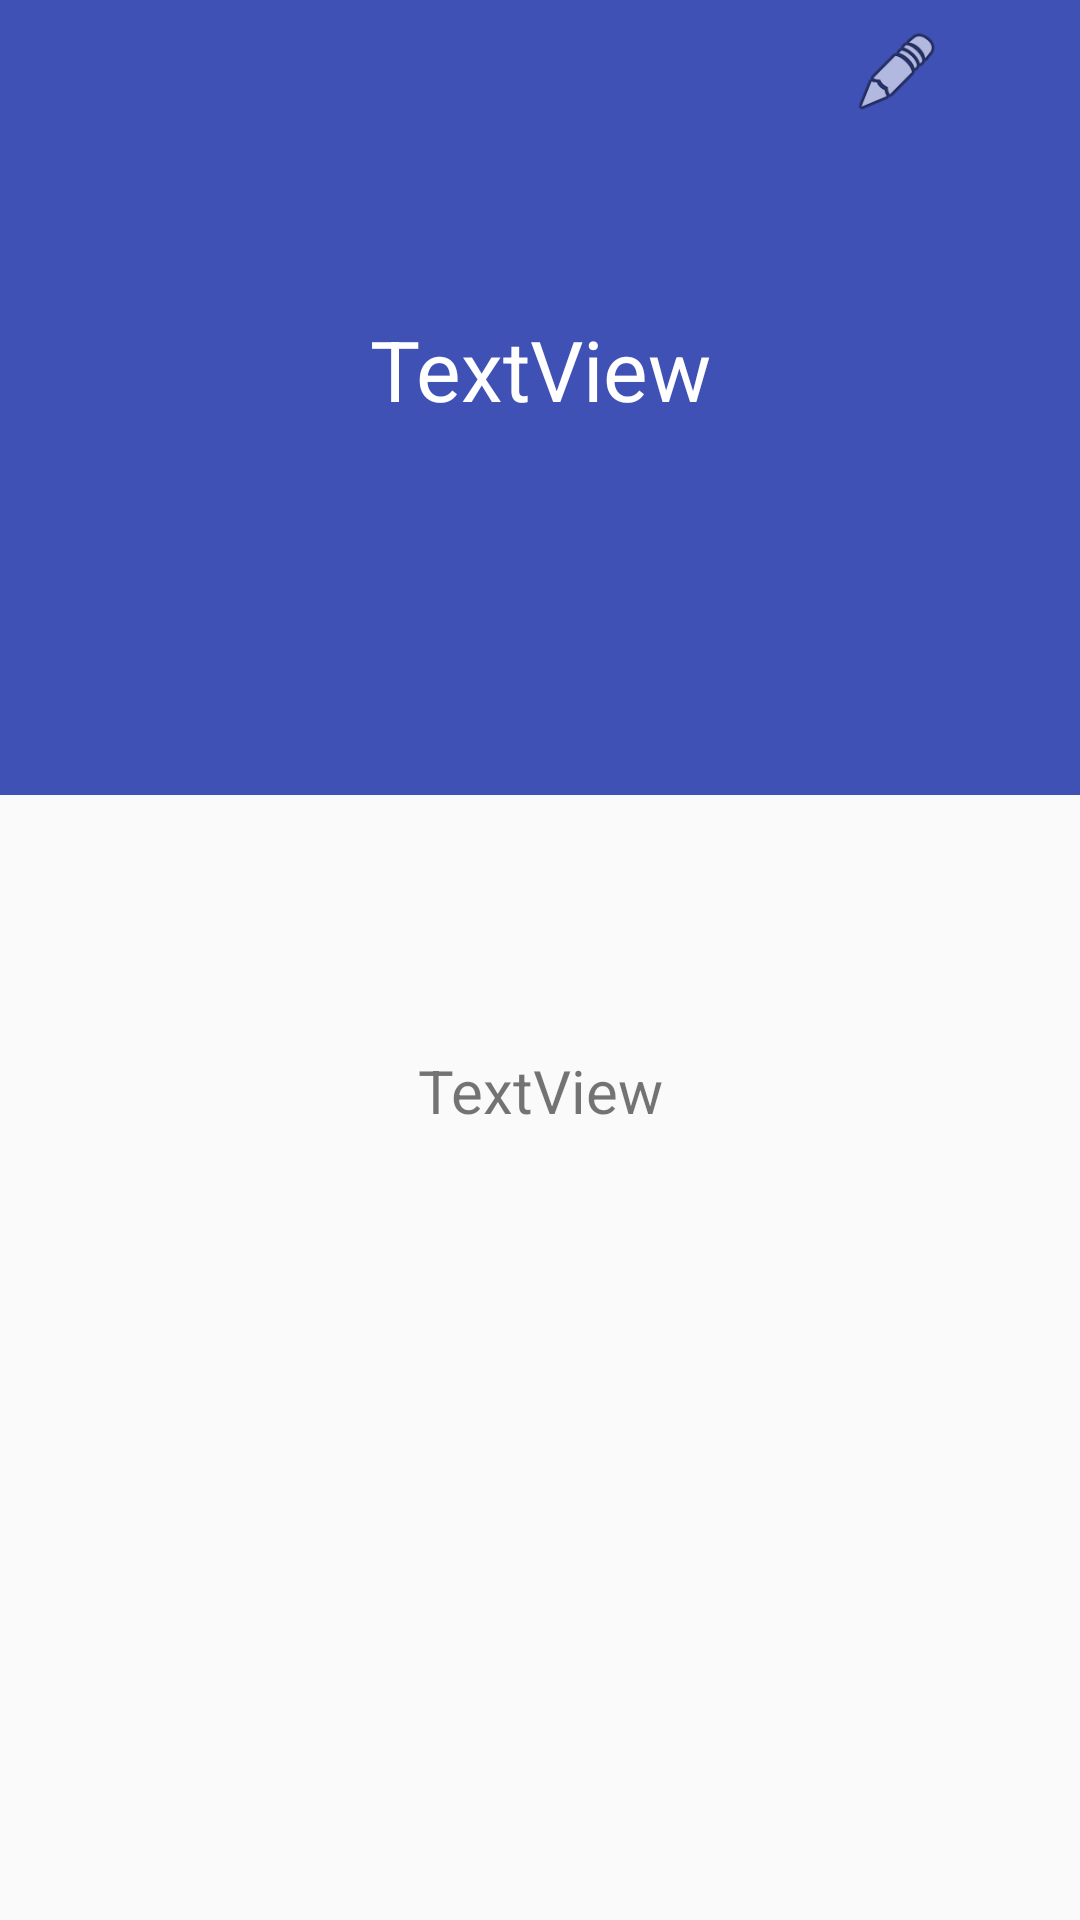

Layout XML and referenced resources for this Android screen:
<!-- AndroidManifest.xml: application theme AppTheme -->
<!-- res/layout/activity_contact_info.xml -->
<?xml version="1.0" encoding="utf-8"?>
<androidx.constraintlayout.widget.ConstraintLayout xmlns:android="http://schemas.android.com/apk/res/android"
    xmlns:app="http://schemas.android.com/apk/res-auto"
    xmlns:tools="http://schemas.android.com/tools"
    android:layout_width="match_parent"
    android:layout_height="match_parent"
    tools:context=".Contact_info">

    <View
        android:id="@+id/view"
        android:layout_width="0dp"
        android:layout_height="265dp"
        android:background="#3F51B5"
        app:layout_constraintTop_toTopOf="parent" />

    <TextView
        android:id="@+id/editing_text"
        android:layout_width="wrap_content"
        android:layout_height="wrap_content"
        android:layout_marginTop="50dp"
        android:layout_marginEnd="10dp"
        android:text="Editing..."
        android:textColor="#FFFFFF"
        android:visibility="invisible"
        app:layout_constraintBottom_toTopOf="@+id/view"
        app:layout_constraintEnd_toStartOf="@+id/edit"
        app:layout_constraintTop_toTopOf="parent" />

    <Button
        android:id="@+id/edit"
        android:layout_width="30dp"
        android:layout_height="30dp"
        android:layout_marginTop="9dp"
        android:layout_marginEnd="16dp"
        android:background="@android:drawable/ic_menu_edit"
        app:layout_constraintEnd_toStartOf="@+id/back_button1"
        app:layout_constraintTop_toTopOf="parent" />

    <Button
        android:id="@+id/back_button1"
        android:layout_width="30dp"
        android:layout_height="30dp"
        android:layout_gravity="right"
        android:background="@drawable/ic_dialog_close_dark"
        android:textColor="#000000"
        android:translationX="-10dp"
        android:translationY="10dp"
        app:layout_constraintEnd_toEndOf="parent"
        app:layout_constraintTop_toTopOf="parent"
        tools:ignore="SpeakableTextPresentCheck,TouchTargetSizeCheck" />

    <com.google.android.material.textfield.TextInputLayout

        android:id="@+id/start_name_edit"
        android:layout_width="0dp"
        android:layout_height="wrap_content"
        android:layout_marginStart="50dp"
        android:layout_marginEnd="8dp"
        android:gravity="end"
        android:visibility="visible"
        app:layout_constraintBottom_toBottomOf="@+id/name"
        app:layout_constraintEnd_toStartOf="@+id/last_name_edit"
        app:layout_constraintHorizontal_bias="0.5"
        app:layout_constraintStart_toStartOf="parent"
        app:layout_constraintTop_toTopOf="@+id/name">

        <com.google.android.material.textfield.TextInputEditText
            android:id="@+id/start_name_edit_text"
            android:layout_width="match_parent"
            android:layout_height="wrap_content"
            android:singleLine="true"
            android:textColor="#FFFFFF"
            android:textSize="20sp"
            android:visibility="invisible" />
    </com.google.android.material.textfield.TextInputLayout>

    <com.google.android.material.textfield.TextInputLayout

        android:id="@+id/last_name_edit"
        android:layout_width="0dp"
        android:layout_height="wrap_content"
        android:layout_marginStart="8dp"
        android:layout_marginEnd="50dp"
        android:visibility="visible"
        app:layout_constraintBottom_toBottomOf="@+id/name"
        app:layout_constraintTop_toTopOf="@+id/name"
        app:layout_constraintEnd_toEndOf="parent"
        app:layout_constraintHorizontal_bias="0.5"
        app:layout_constraintStart_toEndOf="@+id/start_name_edit">

        <com.google.android.material.textfield.TextInputEditText
            android:id="@+id/last_name_edit_text"
            android:layout_width="match_parent"
            android:layout_height="wrap_content"
            android:inputType="none"
            android:singleLine="true"
            android:textColor="#FFFFFF"
            android:textSize="20sp"
            android:visibility="invisible" />
    </com.google.android.material.textfield.TextInputLayout>

    <TextView
        android:id="@+id/name"
        android:layout_width="0dp"
        android:layout_height="40dp"
        android:height="40dp"
        android:text="TextView"
        android:textAlignment="center"
        android:textColor="#FFFFFF"
        android:textSize="28sp"
        android:layout_marginTop="50dp"
        app:layout_constraintBottom_toTopOf="@+id/imageView"
        app:layout_constraintEnd_toEndOf="parent"
        app:layout_constraintTop_toTopOf="parent"
        app:layout_constraintHorizontal_bias="1.0"
        app:layout_constraintStart_toStartOf="parent"
         />

    <ImageView
        android:id="@+id/imageView"
        android:layout_width="93dp"
        android:layout_height="93dp"
        android:layout_marginBottom="150dp"
        android:src="@drawable/user"
        app:layout_constraintBottom_toBottomOf="parent"
        app:layout_constraintEnd_toEndOf="parent"
        app:layout_constraintStart_toStartOf="parent"
        app:layout_constraintTop_toTopOf="parent" />

    <TextView
        android:id="@+id/phone_number"
        android:layout_width="wrap_content"
        android:layout_height="wrap_content"
        android:layout_marginStart="177dp"
        android:layout_marginTop="85dp"
        android:layout_marginEnd="177dp"
        android:text="TextView"
        android:textAlignment="center"
        android:textSize="20sp"
        app:layout_constraintEnd_toEndOf="parent"
        app:layout_constraintStart_toStartOf="parent"
        app:layout_constraintTop_toBottomOf="@+id/view" />

    <com.google.android.material.textfield.TextInputLayout
        android:id="@+id/textInputLayout4"
        android:layout_width="0dp"
        android:layout_height="wrap_content"
        android:layout_marginStart="80dp"
        android:layout_marginEnd="80dp"
        android:gravity="center"
        app:layout_constraintBottom_toBottomOf="@+id/phone_number"
        app:layout_constraintEnd_toEndOf="parent"
        app:layout_constraintHorizontal_bias="1.0"
        app:layout_constraintStart_toStartOf="parent"
        app:layout_constraintTop_toTopOf="@+id/phone_number">

        <com.google.android.material.textfield.TextInputEditText
            android:id="@+id/phone_edit"
            android:layout_width="match_parent"
            android:layout_height="wrap_content"
            android:inputType="phone"
            android:singleLine="true"
            android:textSize="16sp"
            android:visibility="invisible" />
    </com.google.android.material.textfield.TextInputLayout>

</androidx.constraintlayout.widget.ConstraintLayout>
<!-- resources referenced by this layout -->
<resources>
  <style name="AppTheme" parent="Theme.AppCompat.Light.NoActionBar">
          
          <item name="colorPrimary">@color/colorPrimary</item>
          <item name="colorPrimaryDark">@color/colorPrimaryDark</item>
          <item name="colorAccent">@color/colorAccent</item>
          
          <item name="android:fitsSystemWindows">true</item>
          <item name="android:actionOverflowButtonStyle">@style/AppTheme.OverFlow</item>
  
  
      </style>
  <color name="colorPrimary">#1A287A</color>
  <color name="colorPrimaryDark">#1A287A</color>
  <color name="colorAccent">#1A287A</color>
  <style name="AppTheme.OverFlow" parent="Widget.AppCompat.ActionButton.Overflow">
          <item name="android:tint">@color/white</item>
      </style>
  <color name="white">#FFFFFF</color>
</resources>
